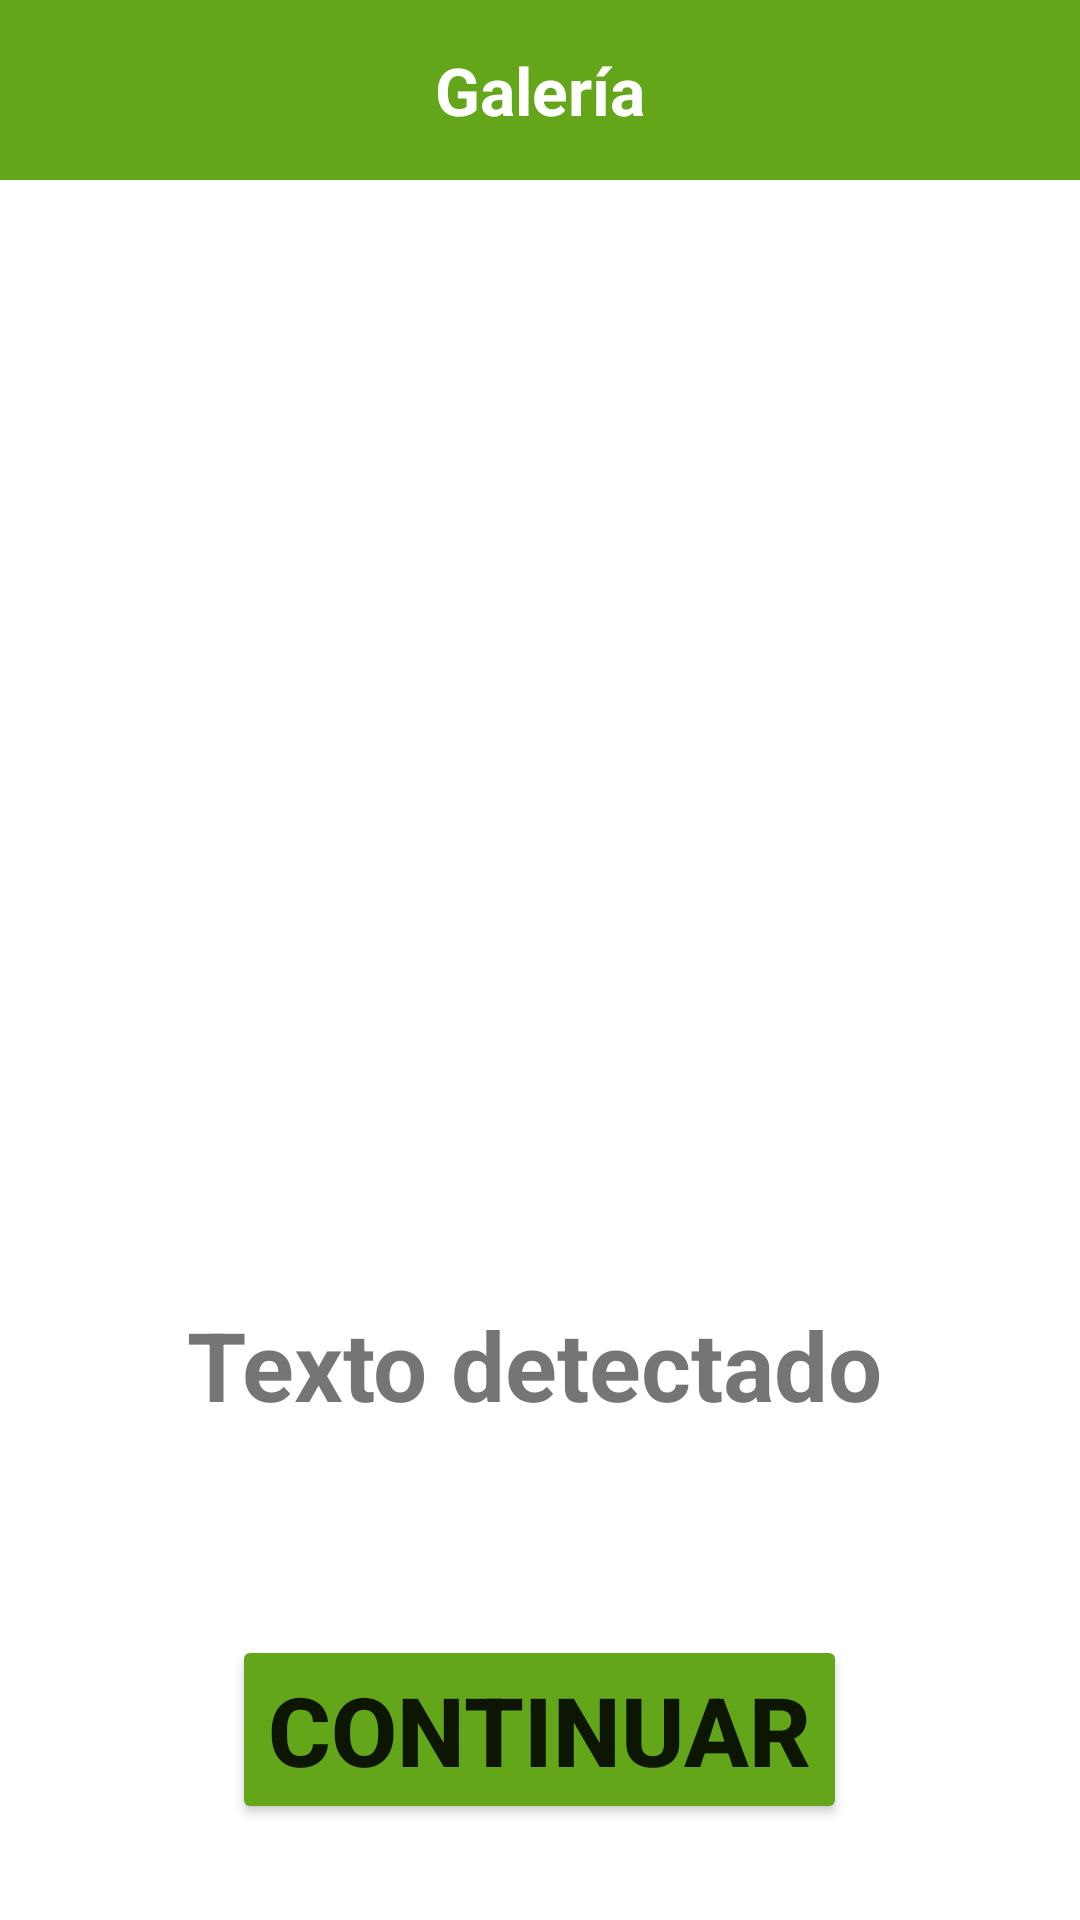

Reconstruct the res/layout file that produces this screen, plus the resources it refers to.
<!-- AndroidManifest.xml: application theme Theme.ExamendeCorte -->
<!-- res/layout/activity_recognize_gallery.xml -->
<?xml version="1.0" encoding="utf-8"?>
<RelativeLayout xmlns:android="http://schemas.android.com/apk/res/android"
    xmlns:app="http://schemas.android.com/apk/res-auto"
    xmlns:tools="http://schemas.android.com/tools"
    android:layout_width="match_parent"
    android:layout_height="match_parent"
    tools:context=".RecognizeGallery">
    <com.google.android.material.appbar.AppBarLayout
        android:id="@+id/app_bar"
        android:layout_width="match_parent"
        android:layout_height="wrap_content"
        android:background="#64A61A">

        <androidx.appcompat.widget.Toolbar
            android:layout_width="match_parent"
            android:layout_height="wrap_content"
            android:elevation="0dp">

            <ImageButton
                android:layout_width="40dp"
                android:layout_height="40dp"
                android:src="@drawable/ic_baseline_arrow_back_24"
                android:title="Regresar"
                android:layout_margin="10dp"
                android:scaleX="1.5"
                android:scaleY="1.5"
                android:background="#64A61A"
                android:layout_alignParentStart="true"
                android:onClick="pressback"
                />

            <TextView
                android:layout_width="wrap_content"
                android:layout_height="wrap_content"
                android:text="Galería"
                android:layout_gravity="center"
                android:textColor="@color/white"
                android:textSize="22sp"
                android:textStyle="bold"
                android:id="@+id/txtitulo"/>
            <ImageButton
                android:layout_width="40dp"
                android:layout_height="40dp"
                android:src="@drawable/ic_baseline_refresh_24"
                android:title="Refrescar"
                android:background="#64A61A"
                android:onClick="refreshpress"

                android:layout_gravity="right"
                android:layout_margin="10dp"
                android:scaleX="1.5"
                android:scaleY="1.5"
                android:id="@+id/refresh"
                />

        </androidx.appcompat.widget.Toolbar>

    </com.google.android.material.appbar.AppBarLayout>

    <ImageView
        android:id="@+id/ivphoto"
        android:layout_width="match_parent"
        android:layout_height="377dp"
        android:layout_below="@+id/app_bar" />

    <TextView
        android:id="@+id/txtdisplay"
        android:layout_width="411dp"
        android:layout_height="181dp"
        android:layout_below="@+id/ivphoto"
        android:layout_alignParentStart="true"
        android:layout_alignParentBottom="true"
        android:layout_marginStart="-4dp"
        android:layout_marginTop="-4dp"
        android:layout_marginBottom="117dp"
        android:scrollbars="vertical"
        android:text="Texto detectado"
        android:textAlignment="center"
        android:textSize="32dp"
        android:textStyle="bold" />

    <Button
        android:layout_width="wrap_content"
        android:layout_height="wrap_content"
        android:layout_alignParentBottom="true"
        android:layout_centerHorizontal="true"
        android:backgroundTint="#64A61A"
        android:text="Continuar"
        android:textSize="32dp"
        android:onClick="detectarPais"
        android:layout_marginBottom="32dp"
        android:textStyle="bold"
        />
</RelativeLayout>
<!-- resources referenced by this layout -->
<resources>
  <style name="Theme.ExamendeCorte" parent="Theme.MaterialComponents.DayNight.DarkActionBar">
          
          <item name="colorPrimary">@color/purple_500</item>
          <item name="colorPrimaryVariant">@color/purple_700</item>
          <item name="colorOnPrimary">@color/white</item>
          
          <item name="colorSecondary">@color/teal_200</item>
          <item name="colorSecondaryVariant">@color/teal_700</item>
          <item name="colorOnSecondary">@color/black</item>
          
          <item name="android:statusBarColor" tools:targetApi="l">?attr/colorPrimaryVariant</item>
          
      </style>
  <!-- not gathered from this repository: default colours our renderer supplied (Android Studio template values) -->
  <color name="purple_500">#FF6200EE</color>
  <color name="purple_700">#FF3700B3</color>
  <color name="teal_200">#FF03DAC5</color>
  <color name="teal_700">#FF018786</color>
  <color name="black">#FF000000</color>
  <color name="white">#FFFFFFFF</color>
</resources>
